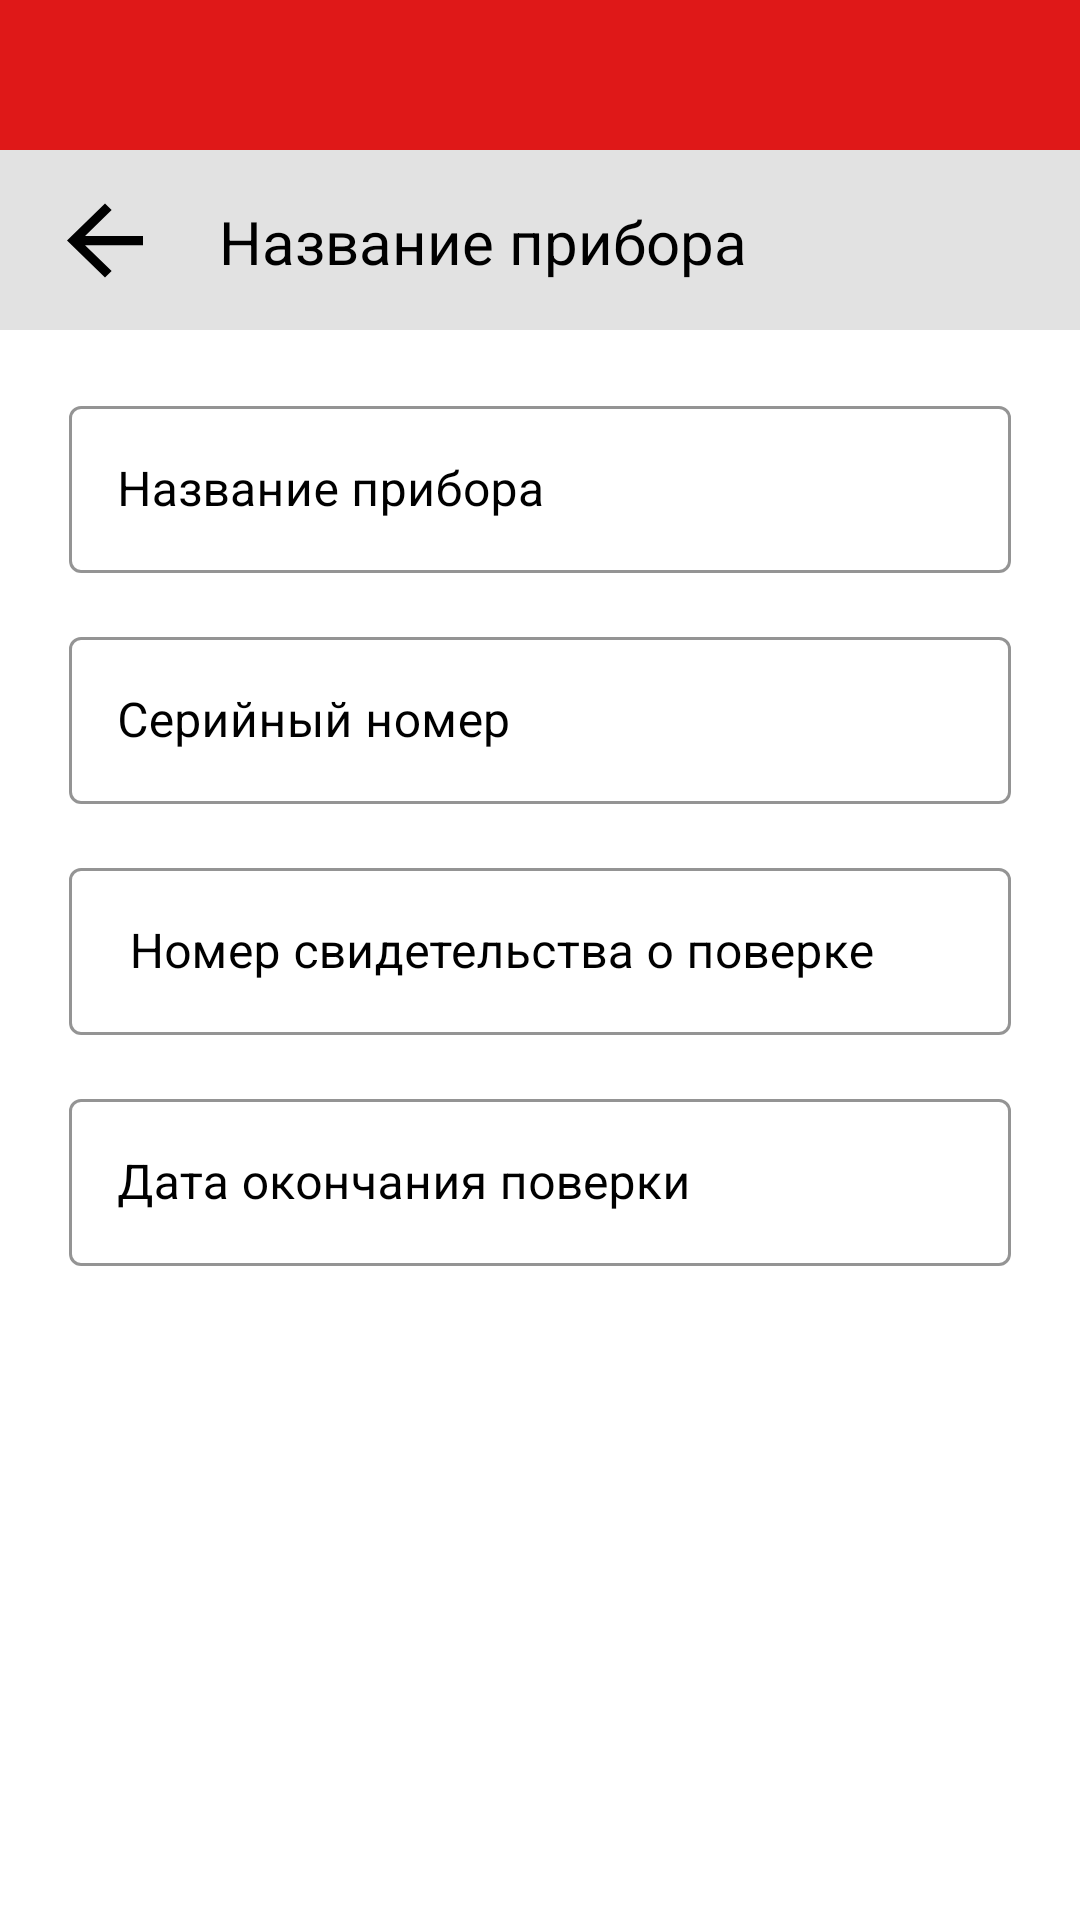

This screen was rendered from an Android layout file. Write that file and the resources it references.
<!-- AndroidManifest.xml: application theme Theme.Calculator -->
<!-- res/layout/activity_report_tool_data.xml -->
<?xml version="1.0" encoding="utf-8"?>
<androidx.constraintlayout.widget.ConstraintLayout xmlns:android="http://schemas.android.com/apk/res/android"
    xmlns:app="http://schemas.android.com/apk/res-auto"
    xmlns:tools="http://schemas.android.com/tools"
    android:id="@+id/main"
    android:layout_width="match_parent"
    android:layout_height="match_parent"
    android:background="@color/white"
    tools:context=".activity.reports.ReportToolDataActivity">


    <View
        android:id="@+id/view"
        android:layout_width="0dp"
        android:layout_height="50dp"
        android:background="#DF1818"
        app:layout_constraintEnd_toEndOf="parent"
        app:layout_constraintStart_toStartOf="parent"
        app:layout_constraintTop_toTopOf="parent" />

    <View
        android:id="@+id/view1"
        android:layout_width="0dp"
        android:layout_height="60dp"
        android:background="#E2E2E2"
        app:layout_constraintEnd_toEndOf="parent"
        app:layout_constraintStart_toStartOf="parent"
        app:layout_constraintTop_toBottomOf="@+id/view" />

    <View
        android:id="@+id/overlay_view_delete_tool"
        android:layout_width="match_parent"
        android:layout_height="match_parent"
        android:background="#80000000"
        android:clickable="true"
        android:focusable="true"
        android:visibility="gone"
        android:elevation="10dp"
        app:layout_constraintTop_toTopOf="parent"
        app:layout_constraintBottom_toBottomOf="parent"
        app:layout_constraintStart_toStartOf="parent"
        app:layout_constraintEnd_toEndOf="parent" />

    <TextView
        android:id="@+id/tool_name_text_static"
        android:layout_width="220dp"
        android:layout_height="26dp"
        android:layout_marginLeft="19dp"
        android:text="Название прибора"
        android:textColor="@color/black"
        android:textSize="20sp"
        app:layout_constraintBottom_toBottomOf="@+id/view1"
        app:layout_constraintStart_toEndOf="@+id/tool_back_to_tools_button"
        app:layout_constraintTop_toBottomOf="@+id/view" />

    <ImageButton
        android:id="@+id/tool_back_to_tools_button"
        android:layout_width="38dp"
        android:layout_height="37dp"
        android:layout_marginStart="16dp"
        android:background="?attr/selectableItemBackgroundBorderless"
        android:contentDescription="back to menu"
        android:scaleType="fitXY"
        app:layout_constraintBottom_toBottomOf="@+id/view1"
        app:layout_constraintStart_toStartOf="parent"
        app:layout_constraintTop_toBottomOf="@+id/view"
        app:srcCompat="?attr/actionModeCloseDrawable"
        app:tint="#000000" />


    <ImageButton
        android:id="@+id/open_warning_delete_tool_button"
        android:layout_width="39dp"
        android:layout_height="36dp"
        android:layout_marginEnd="24dp"
        android:background="#E2E2E2"
        android:contentDescription="Удалить"
        android:scaleType="fitCenter"
        android:src="@drawable/trash"
        app:layout_constraintBottom_toBottomOf="@+id/view1"
        app:layout_constraintEnd_toEndOf="parent"
        app:layout_constraintTop_toBottomOf="@+id/view" />



    <LinearLayout
        android:id="@+id/warning_delete_tool_layout"
        android:layout_width="0dp"
        android:layout_height="wrap_content"
        android:layout_marginHorizontal="24dp"
        android:background="@drawable/photos_layout_bg"
        android:backgroundTint="#E2E2E2"
        android:elevation="10dp"
        android:orientation="vertical"
        android:paddingBottom="20dp"
        android:visibility="gone"
        app:layout_constraintBottom_toBottomOf="parent"
        app:layout_constraintEnd_toEndOf="parent"
        app:layout_constraintStart_toStartOf="parent"
        app:layout_constraintTop_toTopOf="parent"
        tools:visibility="gone">

        <TextView
            android:layout_width="wrap_content"
            android:layout_height="wrap_content"
            android:layout_marginLeft="20dp"
            android:layout_marginTop="20dp"
            android:text="Предупреждение"
            android:textColor="@color/black"
            android:textSize="26dp"
            android:textStyle="bold" />

        <TextView
            android:layout_width="wrap_content"
            android:layout_height="wrap_content"
            android:layout_marginLeft="20dp"
            android:layout_marginTop="10dp"
            android:layout_marginRight="20dp"
            android:text="Хотите удалить точку измерения?"
            android:textColor="@color/black"
            android:textSize="19dp" />

        <com.google.android.material.button.MaterialButton
            android:id="@+id/delete_tool_button"
            android:layout_width="match_parent"
            android:layout_height="52dp"
            android:layout_gravity="center"
            android:layout_marginHorizontal="20dp"
            android:layout_marginTop="20dp"
            android:backgroundTint="#C92828"
            android:text="Удалить точку измерения"
            android:textColor="@color/white"
            app:cornerRadius="20dp" />

        <com.google.android.material.button.MaterialButton
            android:id="@+id/delete_cancel_tool_button"
            android:layout_width="136dp"
            android:layout_height="52dp"
            android:layout_gravity="center"
            android:layout_marginTop="10dp"
            android:backgroundTint="#E2E2E2"
            android:text="Отмена"
            android:textColor="@color/black"
            app:cornerRadius="20dp"
            app:strokeColor="#C92828"
            app:strokeWidth="2dp" />

    </LinearLayout>


    <ScrollView
        android:layout_width="0dp"
        android:layout_height="0dp"
        android:fillViewport="true"
        app:layout_constraintBottom_toBottomOf="parent"
        app:layout_constraintEnd_toEndOf="parent"
        app:layout_constraintStart_toStartOf="parent"
        app:layout_constraintTop_toBottomOf="@+id/view1">

        <LinearLayout
            android:id="@+id/tool_liner"
            tools:openDrawer="start"
            android:layout_width="match_parent"
            android:layout_height="750dp"
            android:paddingHorizontal="23dp"
            app:layout_constraintTop_toBottomOf="@+id/view1"
            android:orientation="vertical"
            tools:layout_editor_absoluteX="50dp" >

            <com.google.android.material.textfield.TextInputLayout
                android:id="@+id/tool_name"
                android:layout_width="match_parent"
                android:layout_height="wrap_content"
                android:layout_gravity="center_horizontal"
                android:layout_marginTop="20dp"
                android:layout_marginBottom="8dp"
                android:hint="Название прибора"
                android:textColorHint="#000000"
                app:boxStrokeColor="#DB0515"
                app:hintTextColor="#070505"
                app:cursorColor="#000000"
                style="@style/Widget.MaterialComponents.TextInputLayout.OutlinedBox">
                <com.google.android.material.textfield.TextInputEditText
                    android:layout_width="match_parent"
                    android:layout_height="wrap_content"
                    android:textColor="#000000"
                    android:theme="@style/MyTextFieldTheme"
                    android:inputType="text" />
            </com.google.android.material.textfield.TextInputLayout>

            <com.google.android.material.textfield.TextInputLayout
                android:id="@+id/tool_serial_number"
                android:layout_width="match_parent"
                android:layout_height="wrap_content"
                android:layout_gravity="center_horizontal"
                android:layout_marginTop="8dp"
                android:layout_marginBottom="8dp"
                android:hint="Серийный номер"
                android:textColorHint="#000000"
                app:boxStrokeColor="#DB0515"
                app:hintTextColor="#070505"
                app:cursorColor="#000000"
                style="@style/Widget.MaterialComponents.TextInputLayout.OutlinedBox">
                <com.google.android.material.textfield.TextInputEditText
                    android:layout_width="match_parent"
                    android:layout_height="wrap_content"
                    android:textColor="#000000"
                    android:theme="@style/MyTextFieldTheme"
                    android:inputType="text" />
            </com.google.android.material.textfield.TextInputLayout>

            <com.google.android.material.textfield.TextInputLayout
                android:id="@+id/tool_certificate_number"
                android:layout_width="match_parent"
                android:layout_height="wrap_content"
                android:layout_gravity="center_horizontal"
                android:layout_marginTop="8dp"
                android:layout_marginBottom="8dp"
                android:hint=" Номер свидетельства о поверке"
                android:textColorHint="#000000"
                app:boxStrokeColor="#DB0515"
                app:hintTextColor="#070505"
                app:cursorColor="#000000"
                style="@style/Widget.MaterialComponents.TextInputLayout.OutlinedBox">
                <com.google.android.material.textfield.TextInputEditText
                    android:layout_width="match_parent"
                    android:layout_height="wrap_content"
                    android:textColor="#000000"
                    android:theme="@style/MyTextFieldTheme"
                    android:inputType="text" />
            </com.google.android.material.textfield.TextInputLayout>

            <com.google.android.material.textfield.TextInputLayout
                android:id="@+id/tool_end_date"
                android:layout_width="match_parent"
                android:layout_height="wrap_content"
                android:layout_gravity="center_horizontal"
                android:layout_marginTop="8dp"
                android:layout_marginBottom="8dp"
                android:hint="Дата окончания поверки"
                android:textColorHint="#000000"
                app:boxStrokeColor="#DB0515"
                app:hintTextColor="#070505"
                app:cursorColor="#000000"
                style="@style/Widget.MaterialComponents.TextInputLayout.OutlinedBox">
                <com.google.android.material.textfield.TextInputEditText
                    android:layout_width="match_parent"
                    android:layout_height="wrap_content"
                    android:textColor="#000000"
                    android:theme="@style/MyTextFieldTheme"
                    android:inputType="text" />
            </com.google.android.material.textfield.TextInputLayout>

        </LinearLayout>
    </ScrollView>

</androidx.constraintlayout.widget.ConstraintLayout>
<!-- resources referenced by this layout -->
<resources>
  <color name="black">#FF000000</color>
  <color name="white">#FFFFFFFF</color>
  <!-- drawable photos_layout_bg (drawable) -->
  <?xml version="1.0" encoding="utf-8"?>
  <shape xmlns:android="http://schemas.android.com/apk/res/android"
      android:shape="rectangle">
      <solid android:color="@color/white"/> <corners android:radius="10dp"/> </shape>
  <style name="MyTextFieldTheme" parent="ThemeOverlay.MaterialComponents.TextInputEditText">
          <item name="colorControlActivated">#FF0000</item>
          <item name="colorAccent">#FF0000</item>
  
          <item name="android:textColorHighlight">#55FF0000</item>
  
          <item name="android:textCursorDrawable">@null</item>
      </style>
  <style name="Theme.Calculator" parent="Base.Theme.Calculator" />
  <style name="Base.Theme.Calculator" parent="Theme.MaterialComponents.DayNight.NoActionBar">
          <item name="android:textColorHighlight">#55FF0000</item>
          <item name="colorControlActivated">#FF0000</item>
          <item name="android:statusBarColor">@color/status_bar_color</item>
          <item name="android:navigationBarColor">#656565</item>
  
          <item name="android:windowLightStatusBar" tools:targetApi="m">false</item>
  
      </style>
  <color name="status_bar_color">#C92828</color>
</resources>
